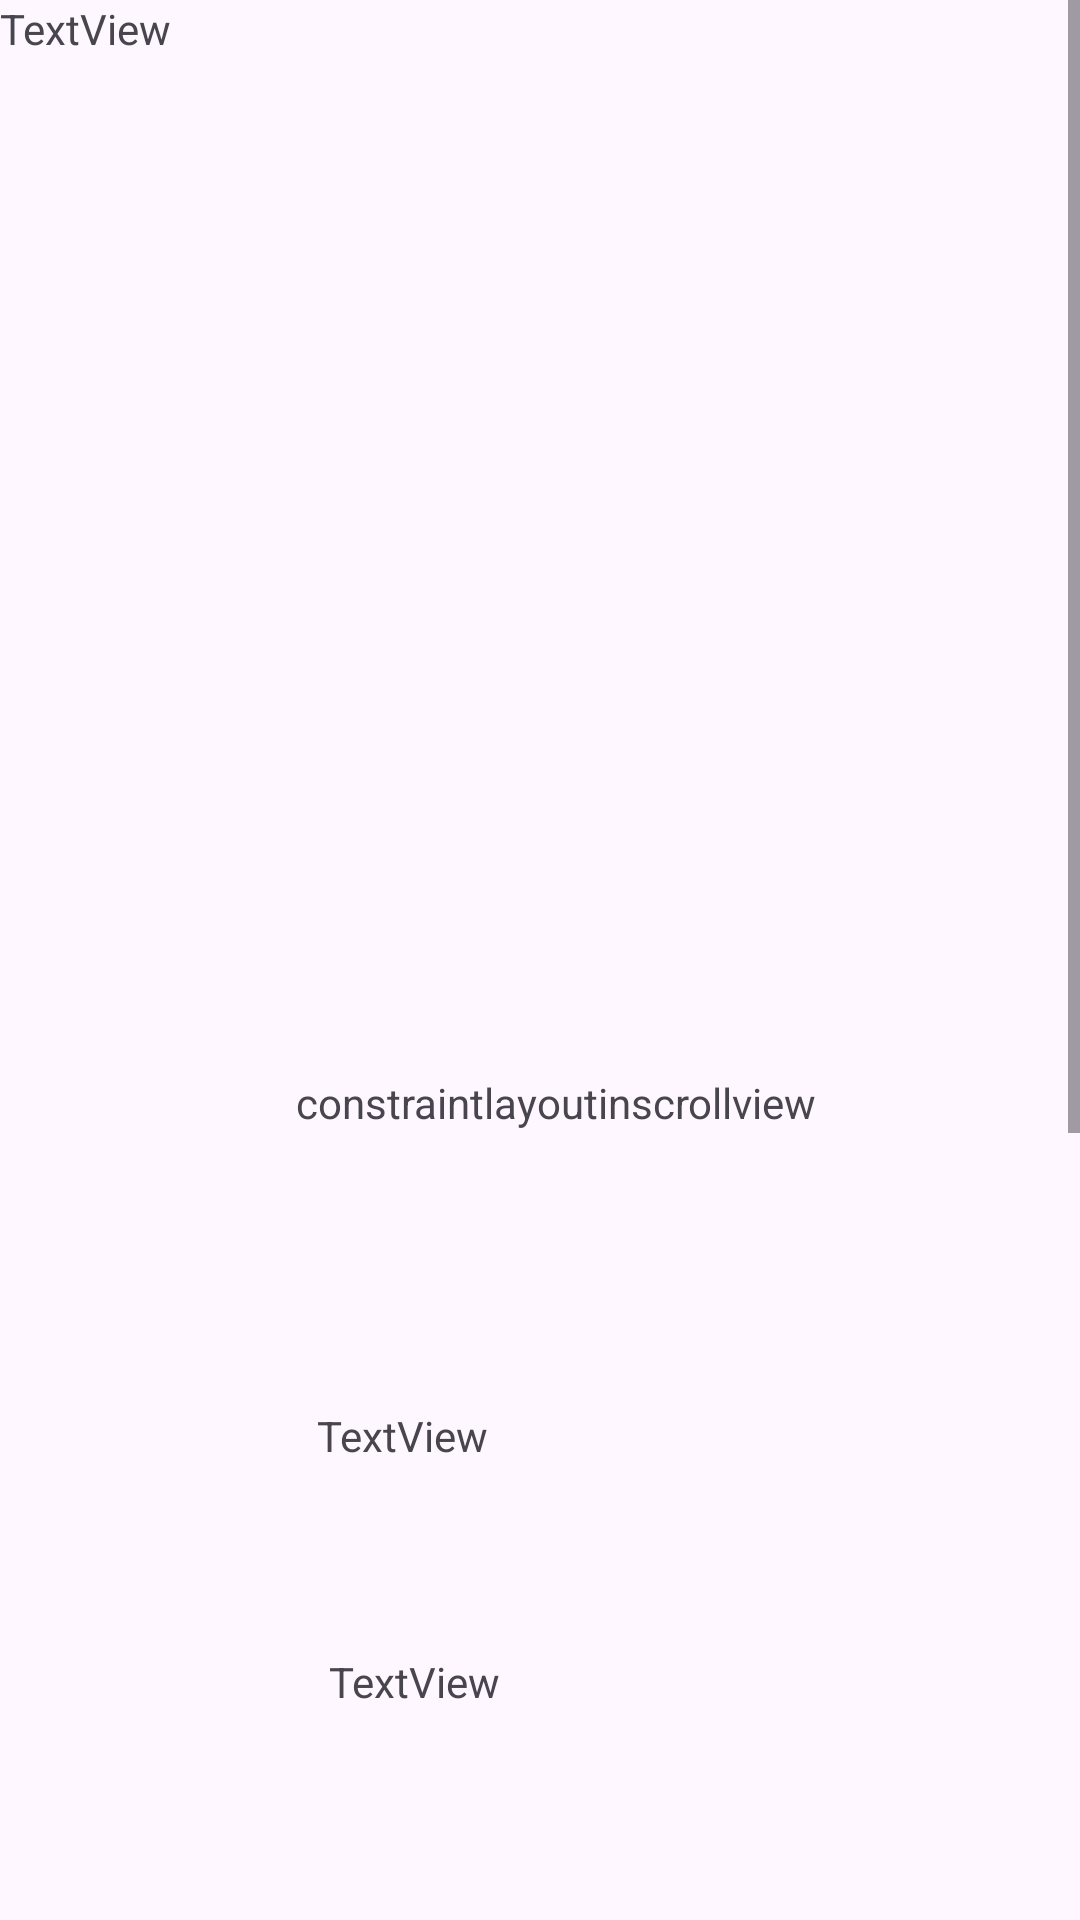

This screen was rendered from an Android layout file. Write that file and the resources it references.
<!-- AndroidManifest.xml: application theme Theme.MyApplicationnn -->
<!-- res/layout/scrollview.xml -->
<?xml version="1.0" encoding="utf-8"?>
<ScrollView xmlns:android="http://schemas.android.com/apk/res/android"
    xmlns:app="http://schemas.android.com/apk/res-auto"
    xmlns:tools="http://schemas.android.com/tools"
    android:layout_width="409dp"
    android:layout_height="729dp"
    tools:layout_editor_absoluteX="1dp"
    tools:layout_editor_absoluteY="1dp"
    android:fillViewport="true">

    <androidx.constraintlayout.widget.ConstraintLayout
        android:layout_width="match_parent"
        android:layout_height="wrap_content"
        tools:context=".MainActivity">

        <TextView
            android:id="@+id/textView"
            android:layout_width="205dp"
            android:layout_height="35dp"
            android:text="constraintlayoutinscrollview"
            app:layout_constraintBottom_toBottomOf="parent"
            app:layout_constraintEnd_toEndOf="parent"
            app:layout_constraintHorizontal_bias="0.637"
            app:layout_constraintStart_toStartOf="parent"
            app:layout_constraintTop_toTopOf="parent"
            app:layout_constraintVertical_bias="0.341" />

        <TextView
            android:id="@+id/textView2"
            android:layout_width="192dp"
            android:layout_height="26dp"
            android:layout_marginTop="76dp"
            android:text="TextView"
            app:layout_constraintEnd_toEndOf="@+id/textView"
            app:layout_constraintHorizontal_bias="0.538"
            app:layout_constraintStart_toStartOf="@+id/textView"
            app:layout_constraintTop_toBottomOf="@+id/textView" />

        <TextView
            android:id="@+id/textView3"
            android:layout_width="180dp"
            android:layout_height="42dp"
            android:layout_marginTop="56dp"
            android:text="TextView"
            app:layout_constraintEnd_toEndOf="@+id/textView2"
            app:layout_constraintHorizontal_bias="0.333"
            app:layout_constraintStart_toStartOf="@+id/textView2"
            app:layout_constraintTop_toBottomOf="@+id/textView2" />

        <TextView
            android:id="@+id/textView4"
            android:layout_width="163dp"
            android:layout_height="38dp"
            android:layout_marginTop="72dp"
            android:text="TextView"
            app:layout_constraintEnd_toEndOf="@+id/textView3"
            app:layout_constraintHorizontal_bias="0.294"
            app:layout_constraintStart_toStartOf="@+id/textView3"
            app:layout_constraintTop_toBottomOf="@+id/textView3" />

        <TextView
            android:id="@+id/textView8"
            android:layout_width="165dp"
            android:layout_height="38dp"
            android:layout_marginTop="48dp"
            android:text="TextView"
            app:layout_constraintEnd_toEndOf="@+id/textView4"
            app:layout_constraintHorizontal_bias="1.0"
            app:layout_constraintStart_toStartOf="@+id/textView4"
            app:layout_constraintTop_toBottomOf="@+id/textView4" />

        <TextView
            android:id="@+id/textView9"
            android:layout_width="163dp"
            android:layout_height="38dp"
            android:layout_marginTop="32dp"
            android:text="TextView"
            app:layout_constraintEnd_toEndOf="@+id/textView8"
            app:layout_constraintHorizontal_bias="0.0"
            app:layout_constraintStart_toStartOf="@+id/textView8"
            app:layout_constraintTop_toBottomOf="@+id/textView8" />

        <TextView
            android:id="@+id/textView11"
            android:layout_width="154dp"
            android:layout_height="70dp"
            android:layout_marginTop="156dp"
            android:text="TextView"
            app:layout_constraintEnd_toEndOf="parent"
            app:layout_constraintHorizontal_bias="0.498"
            app:layout_constraintStart_toStartOf="parent"
            app:layout_constraintTop_toBottomOf="@+id/textView9" />

        <TextView
            android:id="@+id/textView14"
            android:layout_width="wrap_content"
            android:layout_height="wrap_content"
            android:text="TextView"
            tools:layout_editor_absoluteX="167dp"
            tools:layout_editor_absoluteY="45dp" />

    </androidx.constraintlayout.widget.ConstraintLayout>


</ScrollView>
<!-- resources referenced by this layout -->
<resources>
  <style name="Theme.MyApplicationnn" parent="Base.Theme.MyApplicationnn" />
  <style name="Base.Theme.MyApplicationnn" parent="Theme.Material3.DayNight.NoActionBar">
          
          
      </style>
</resources>
